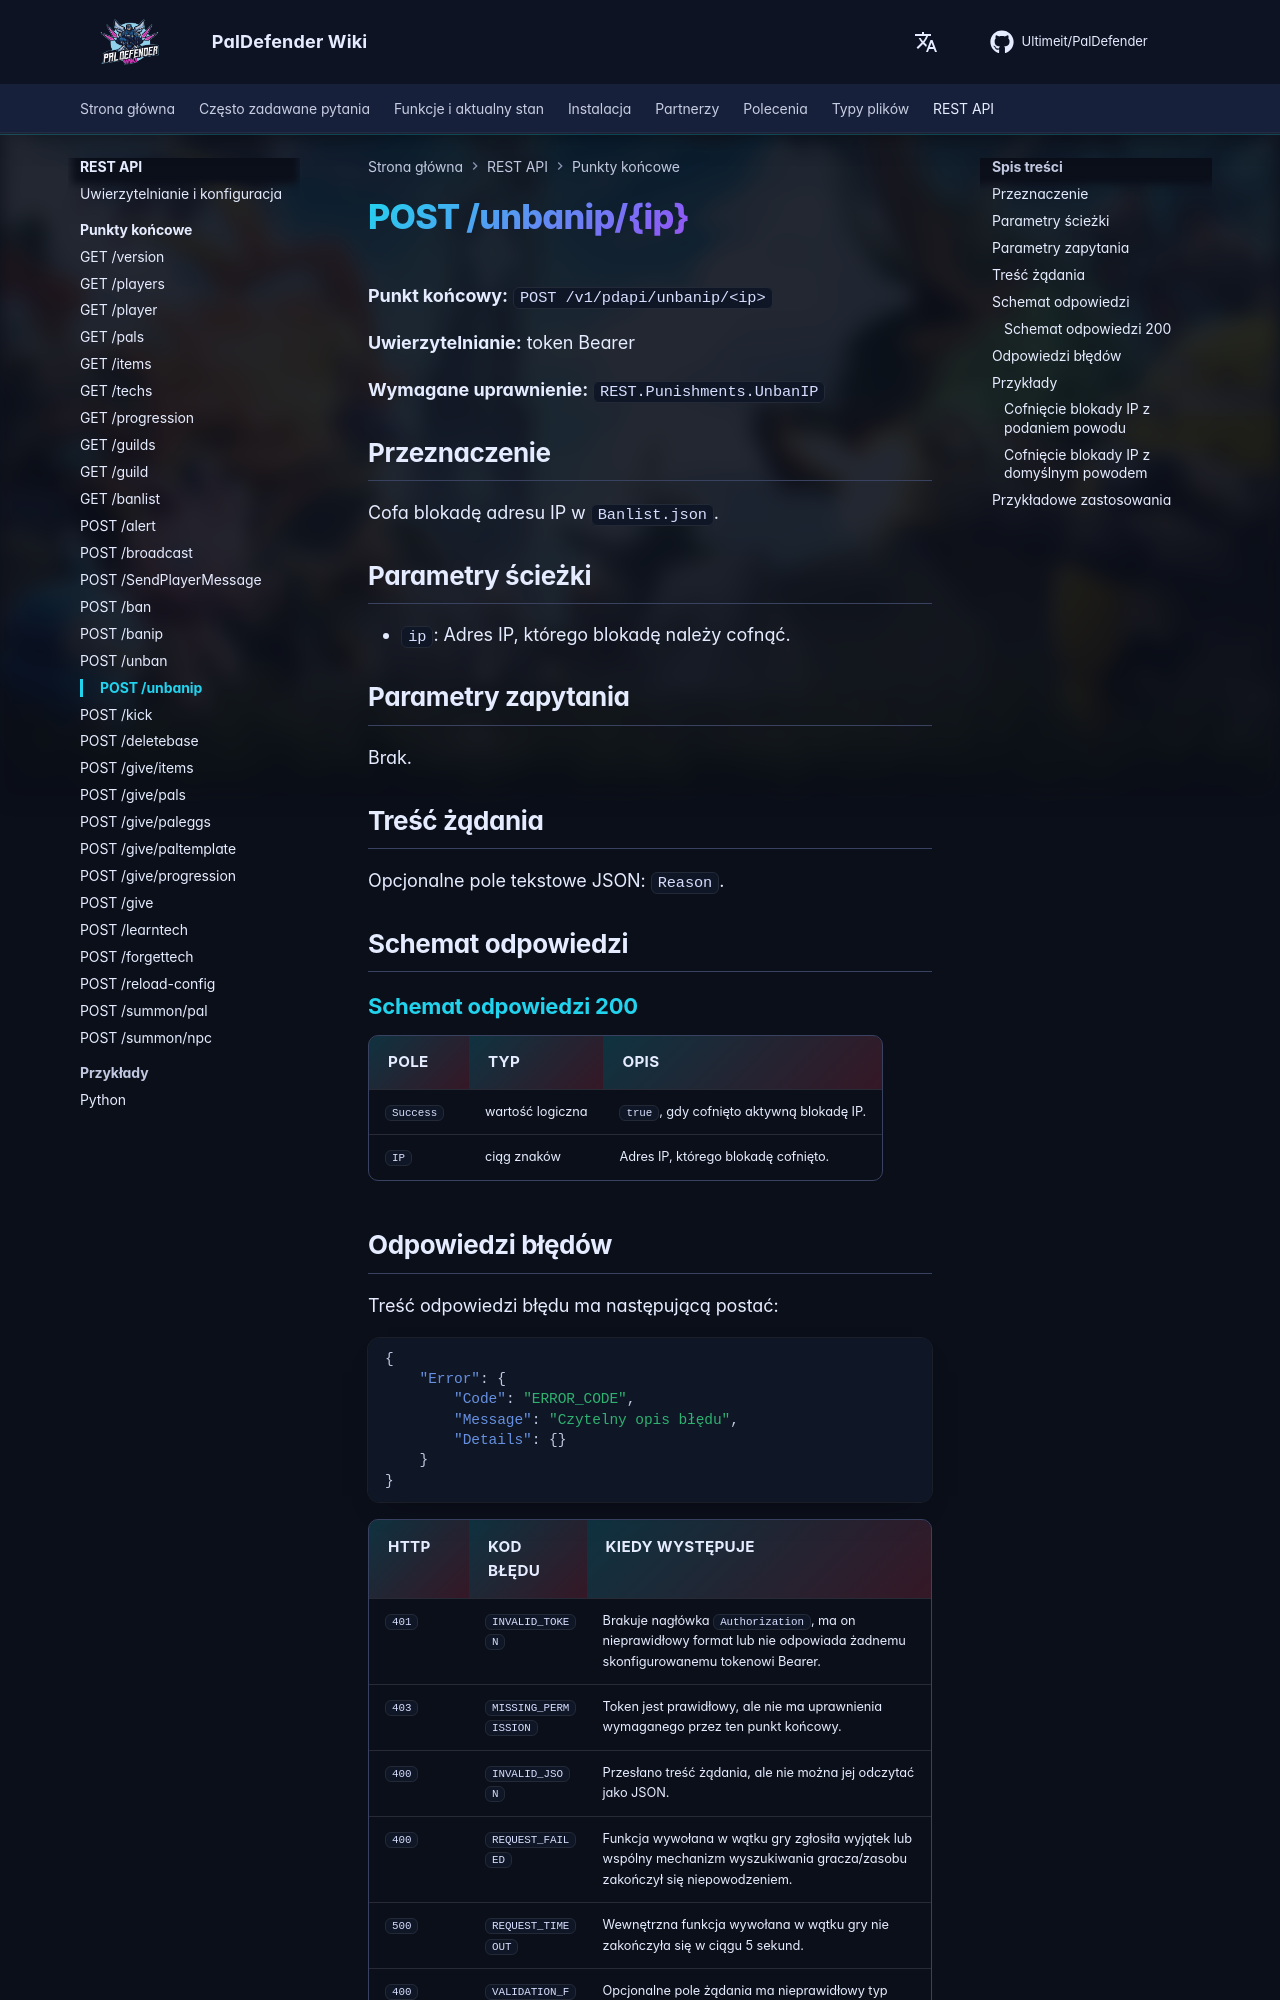

repository: Ultimeit/PalDefender · page: pl/RESTAPI/Endpoints/unbanip/index.html · generator: mkdocs

# POST /unbanip/{ip}



**Punkt końcowy:** `POST /v1/pdapi/unbanip/<ip>`

**Uwierzytelnianie:** token Bearer

**Wymagane uprawnienie:** `REST.Punishments.UnbanIP`

## Przeznaczenie

Cofa blokadę adresu IP w `Banlist.json`.

## Parametry ścieżki

- `ip`: Adres IP, którego blokadę należy cofnąć.

## Parametry zapytania

Brak.

## Treść żądania

Opcjonalne pole tekstowe JSON: `Reason`.

## Schemat odpowiedzi

--8<-- "_snippets/pl/restapi/schemas/unbanip.md"
